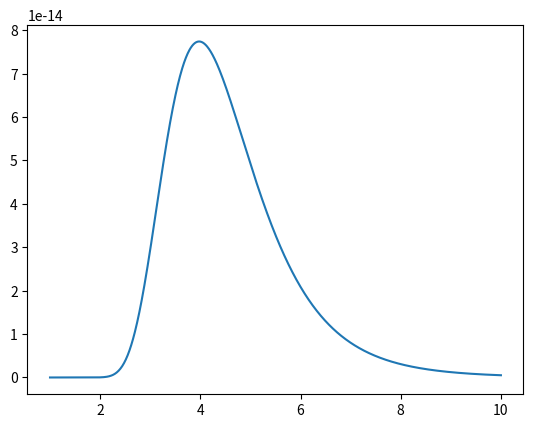

Python code for this plot:
import numpy  as np
import random as rnd
import matplotlib.pylab as plt

#Apoyado mi ejercicio 14
x=[2.031331588946557076e+00, 5.886777538940683563e+00, 2.195744759275823021e+00, 6.821886748452244298e+00, 8.793952398085184141e-01, 2.951577398416659559e+00, 4.454332895499525158e+00, -1.804396045394615955e+00, -5.841925974092386120e+00, -1.113495627653518838e+00]

listax=[]
listay=[]

for i in range(100000):
    sigma=1.0
    ang=np.random.uniform(0,2*np.pi)
    y3=-np.log(np.random.uniform(0,1))
    r=sigma*np.sqrt(2*y3)
    xn=r*np.cos(ang)
    yn=r*np.sin(ang)
    listax.append(xn)
    listay.append(yn)

def proba(sigma, x):
    return 1/(sigma*np.sqrt(2*np.pi))*np.exp(-0.5*(x**2/sigma**2))


def like(x,sigma):
    p=1.0/9
    for i in x:
        p = p * proba(sigma, i)
    return p

sigma=np.linspace(1,10,1000)
p=like(x,sigma)
plt.figure(1)
plt.plot(sigma,p)
plt.savefig('like.png')